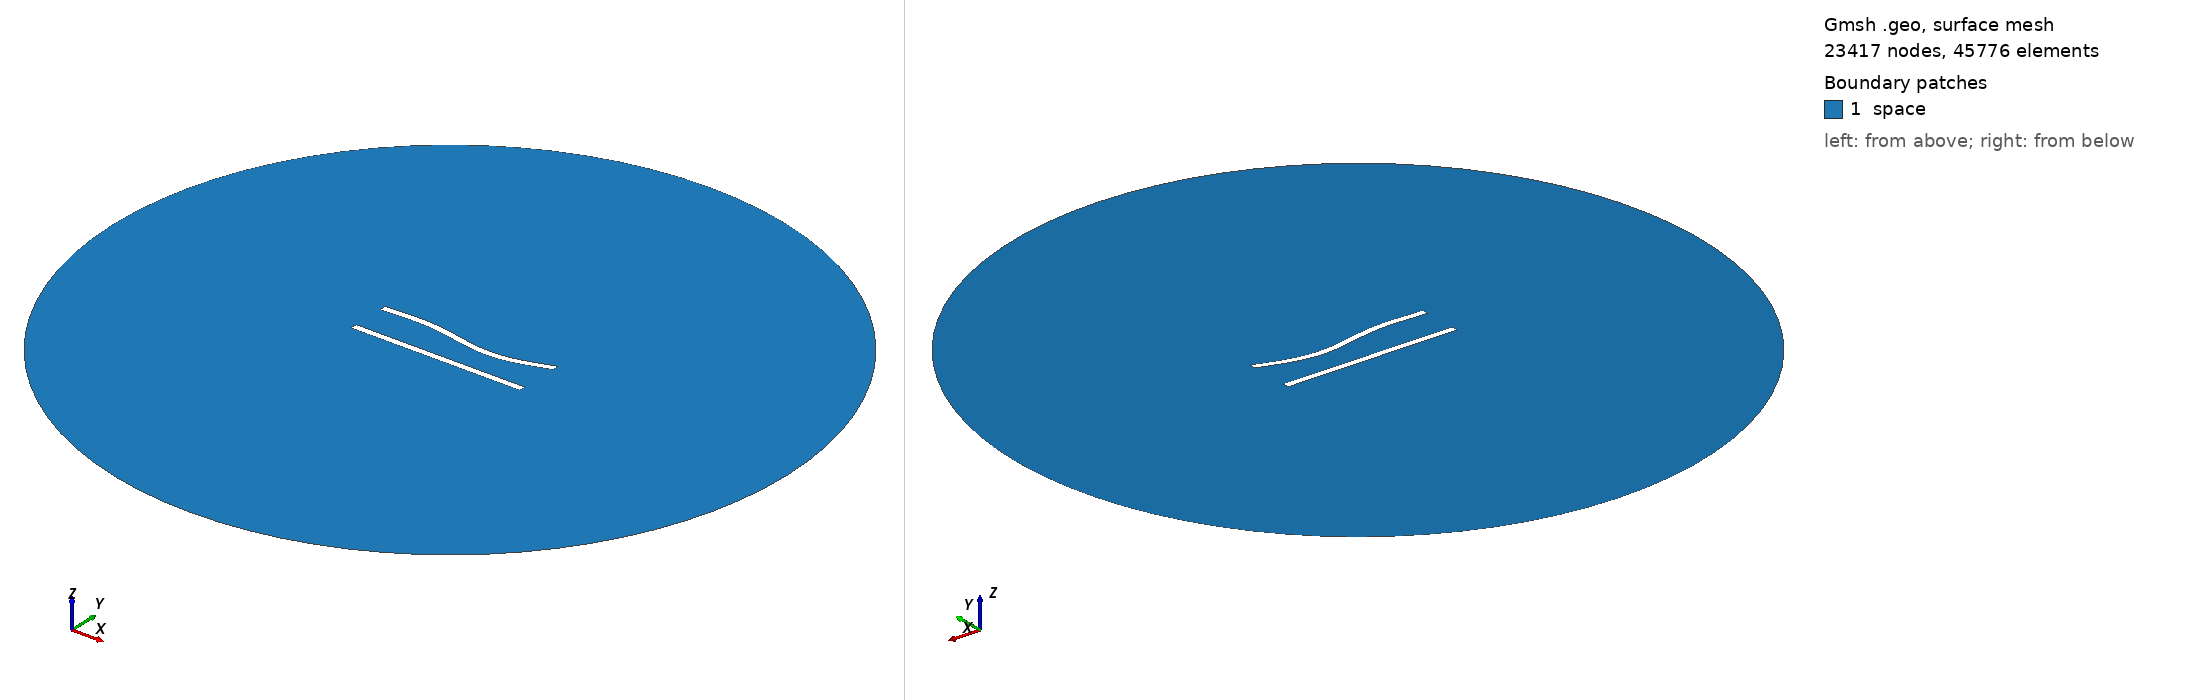

Gmsh geometry script, surface-meshed: 23417 nodes, 45776 surface elements. Boundary patches (legend numbers): 1 space. Left view from above one corner, right view from below the opposite corner. Legend entries are the model's physical surfaces. The drawing asked Gmsh for element sizes between 1% and 20% of the model's largest extent; the script's own settings can give other sizes.

=== 89.geo (drawn) ===
//---------------------------------------
// Geometry kernel
//---------------------------------------

SetFactory("OpenCASCADE");



//---------------------------------------
// Parameters of the geometry
//---------------------------------------

// Overetch of the upper plate
overetch = 0.0;

// Distance between the plates
distance = 22.5;

// Discretization over the x axis (for the deformation)
nx = 50; 

// Length of the plate
L = 100 - overetch; 

// Number of modes
n = 4; 

// 1st mode coefficient
coeff(1) = -1.5;
beta(1) = 0.596864 * 3.1415926535 / L;

// 2nd mode coefficient
coeff(2) = -1.5;
beta(2) = 1.49418 * 3.1415926535 / L;

// 3rd mode coefficient
coeff(3) = 1.5;
beta(3) = 2.50025 * 3.1415926535 / L;

// 4th mode coefficient
coeff(4) = 0.0;
beta(4) = 3.49999 * 3.1415926535 / L;



//---------------------------------------
// Upper plate (deformed rectangle)
//---------------------------------------

// Coordiantes of the upper plate
xmin = -50;
xmax = 50 - overetch;

// Height of the upper plate
yheight = 4 - 2 * overetch;

// Indexes of the points
UpperID[] = {};
LowerID[] = {};
LeftID[] = {};
RightID[] = {};

// Point index
p = 1;

// Horizontal edges
For i In {1:nx}
    x = xmin + (i-1)*(xmax - xmin)/(nx-1);

    y_bottom = distance / 2 + overetch;
    For j In {1:n}
        C = (Cosh(beta(j)*L) + Cos(beta(j)*L)) / (Sinh(beta(j)*L) + Sin(beta(j)*L));
        y_bottom  = y_bottom + coeff(j) * (Cosh(beta(j)*(x+50)) - Cos(beta(j)*(x+50)) - C * (Sinh(beta(j)*(x+50)) - Sin(beta(j)*(x+50))));
    EndFor

    y_top = y_bottom + yheight;

    Point(p) = {x, y_top, 0, 1.0};
    UpperID[i] = p;
    p = p + 1;

    Point(p) = {x, y_bottom, 0, 1.0};
    LowerID[i] = p;
    p = p + 1;
EndFor

// Create point lists
UpperPts[] = {}; LowerPts[] = {};
For i In {1:nx}
  UpperPts[] += {UpperID[i]};
  LowerPts[] += {LowerID[i]};
EndFor

// Build splines
Spline(1) = {UpperPts[]};
Spline(2) = {LowerPts[]};
Line(3) = {LowerPts[nx-1], UpperPts[nx-1]};
Line(4) = {LowerPts[0], UpperPts[0]};

// Build the plane surface
Curve Loop(1) = {2, 3, -1, -4};
Plane Surface(1) = {1};



//---------------------------------------
// Lower plate (rectangle)
//---------------------------------------

// Vertices
Point(1001) = {-50, -distance/2, 0, 1.0};
Point(1002) = { 50, -distance/2, 0, 1.0};
Point(1003) = { 50,  -distance/2 + 4, 0, 1.0};
Point(1004) = {-50,  -distance/2 + 4, 0, 1.0};

// Edges
Line(5) = {1001, 1002};
Line(6) = {1002, 1003};
Line(7) = {1003, 1004};
Line(8) = {1004, 1001};

// Plane surface
Line Loop(2) = {5, 6, 7, 8};
Plane Surface(2) = {2}; 



//---------------------------------------
// Outer (fictious) boundary
//---------------------------------------

// Points
Point(1005) = {0, 0, 0};       // Center
Point(1006) = {200, 0, 0};     // Start point
Point(1007) = {0, 200, 0};     // 90 degrees
Point(1008) = {-200, 0, 0};    // 180 degrees
Point(1009) = {0, -200, 0};    // 270 degrees

// Circle arcs (each needs start, center, end)
Circle(9) = {1006, 1005, 1007};
Circle(10) = {1007, 1005, 1008};
Circle(11) = {1008, 1005, 1009};
Circle(12) = {1009, 1005, 1006};

// Plane surface for the entire domain
Curve Loop(3) = {9, 10, 11, 12};
Surface(3) = {3};

// Subtract the plates from the whole domain to obtain the actual domain where we want to solve the equations
BooleanDifference{ Surface{3}; Delete; }{ Surface{1}; Surface{2}; Delete; }




//---------------------------------------
// Transfinite Lines/Curves
//---------------------------------------

// Set the number of points on the boundaries
r = 6;
d = 0.15;

// Plates
Transfinite Curve {1} = 50*r/4 Using Progression 1;
Transfinite Line {2} = 50*r Using Progression 1;
Transfinite Curve {3, 4} = 2*r Using Progression 1+d;
Transfinite Line {5} = 50*r/4 Using Progression 1;
Transfinite Line {7} = 50*r Using Progression 1;
Transfinite Line {6} = 2*r Using Progression 1-d;
Transfinite Line {8} = 2*r Using Progression 1+d;

// Outer boundary
Transfinite Line {9, 10, 11, 12} = 20 Using Progression 1;



//---------------------------------------
// Physical groups
//---------------------------------------                

// Physical curves (boundaries)
Physical Line("force_segment", 10) = {2};
Physical Line("upper_plate", 11) = {1, 3, 4};
Physical Line("lower_plate", 12) = {5, 6, 7, 8};
Physical Line("boundary", 20) = {9, 10, 11, 12};

// Physical Surfaces
Physical Surface("space", 30) = {3};



//---------------------------------------
// 6. Generate the Mesh
//---------------------------------------

// 2D mesh generation
Mesh 2;
